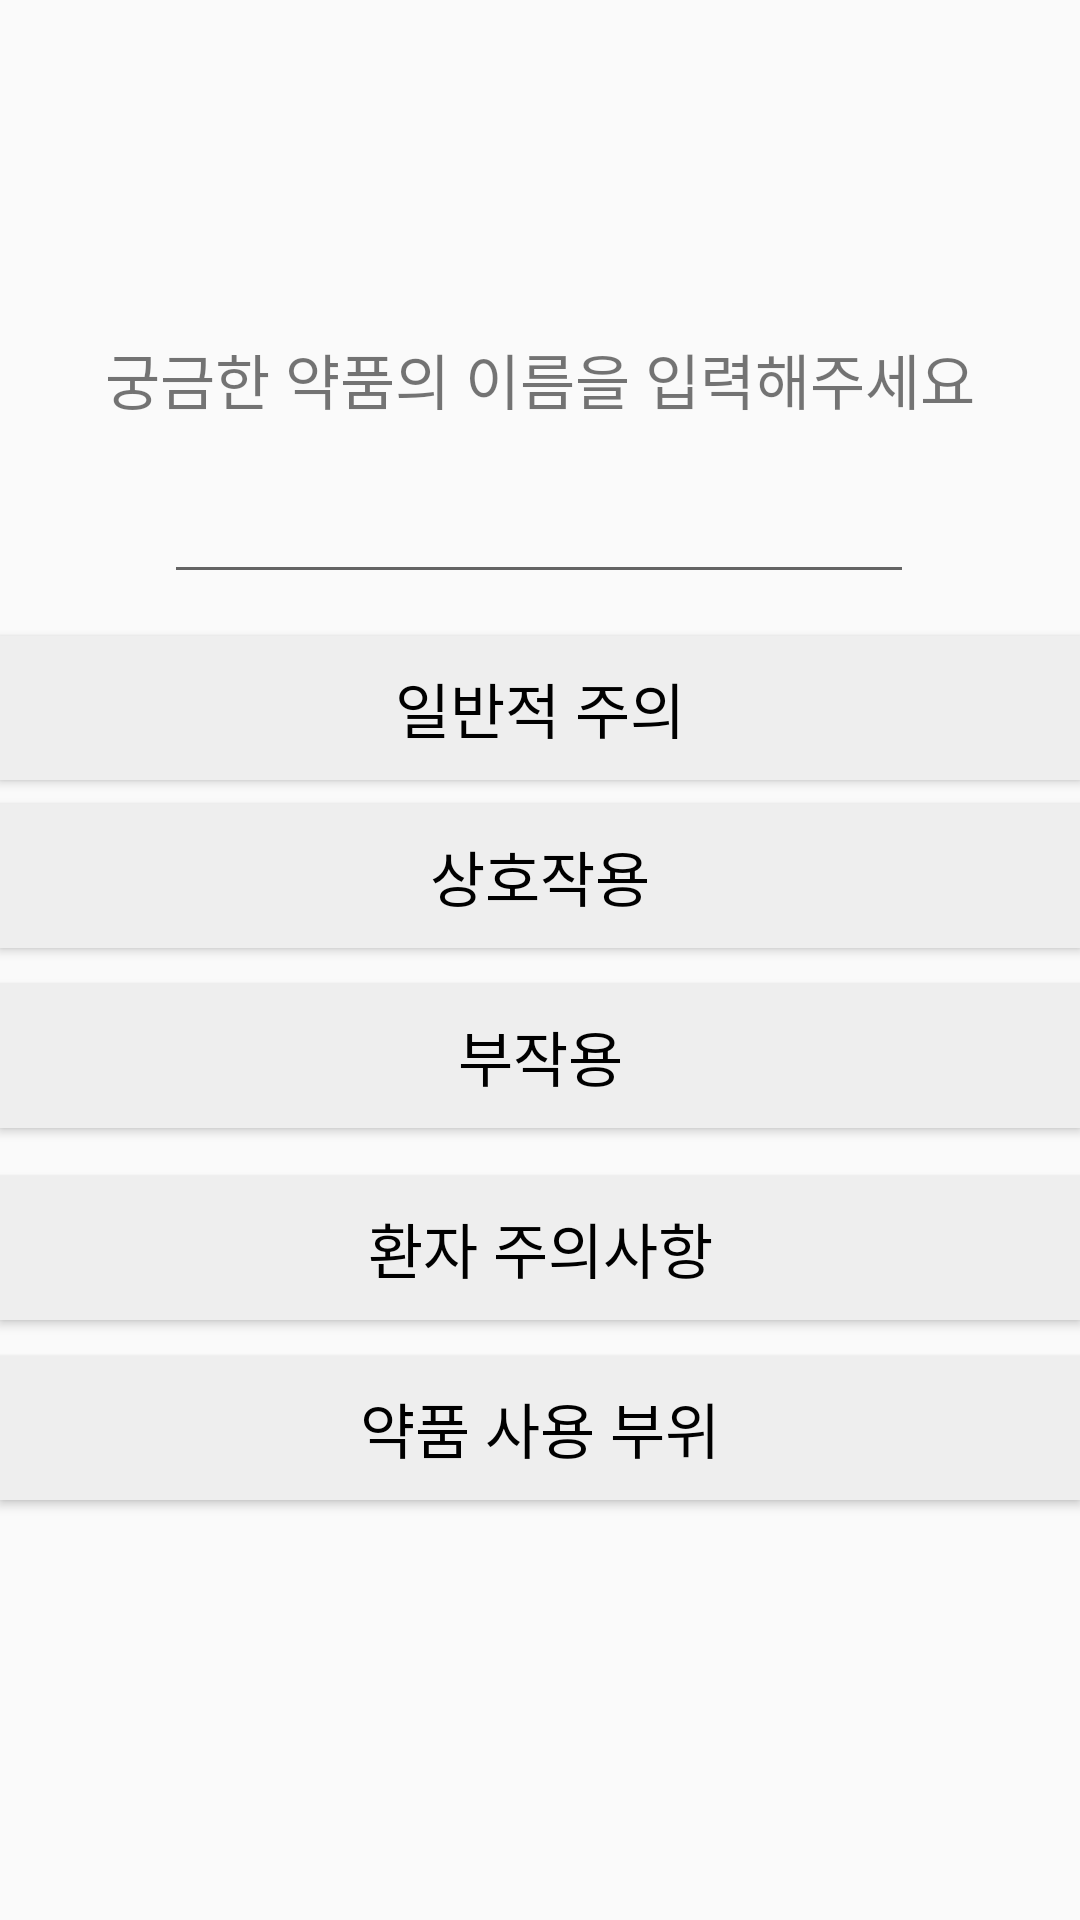

Layout XML and referenced resources for this Android screen:
<!-- AndroidManifest.xml: application theme Theme.MyApplication -->
<!-- res/layout/activity_medicine2.xml -->
<?xml version="1.0" encoding="utf-8"?>
<androidx.constraintlayout.widget.ConstraintLayout xmlns:android="http://schemas.android.com/apk/res/android"
    xmlns:app="http://schemas.android.com/apk/res-auto"
    xmlns:tools="http://schemas.android.com/tools"
    android:layout_width="match_parent"
    android:layout_height="match_parent"
    tools:context=".Medicine2Activity">


    <TextView
        android:id="@+id/tv_medicine"
        android:layout_width="wrap_content"
        android:layout_height="wrap_content"
        android:gravity="center"
        android:paddingLeft="20dp"
        android:paddingRight="20dp"
        android:text="궁금한 약품의 이름을 입력해주세요"
        android:textAlignment="center"
        android:textSize="20sp"
        app:layout_constraintBottom_toBottomOf="parent"
        app:layout_constraintEnd_toEndOf="parent"
        app:layout_constraintStart_toStartOf="parent"
        app:layout_constraintTop_toTopOf="parent"
        app:layout_constraintVertical_bias="0.183" />

    <EditText
        android:id="@+id/et_medicine_name"
        android:imeOptions="actionDone"
        android:layout_width="250dp"
        android:layout_height="50dp"
        app:layout_constraintBottom_toBottomOf="parent"
        app:layout_constraintEnd_toEndOf="parent"
        app:layout_constraintHorizontal_bias="0.496"
        app:layout_constraintStart_toStartOf="parent"
        app:layout_constraintTop_toTopOf="parent"
        app:layout_constraintVertical_bias="0.251" />

    <androidx.appcompat.widget.AppCompatButton
        android:id="@+id/button"
        android:layout_width="match_parent"
        android:layout_height="wrap_content"
        android:background="#eee"
        android:text="일반적 주의"
        android:textColor="#000"
        android:textSize="20dp"
        app:layout_constraintBottom_toTopOf="@+id/button2"
        app:layout_constraintEnd_toEndOf="parent"
        app:layout_constraintHorizontal_bias="0.0"
        app:layout_constraintStart_toStartOf="parent"
        app:layout_constraintTop_toTopOf="parent"
        app:layout_constraintVertical_bias="0.963" />

    <androidx.appcompat.widget.AppCompatButton
        android:id="@+id/button2"
        android:layout_width="match_parent"
        android:layout_height="wrap_content"
        android:layout_marginBottom="12dp"
        android:background="#eee"
        android:text="상호작용"
        android:textColor="#000"
        android:textSize="20dp"
        app:layout_constraintBottom_toTopOf="@+id/button3"
        app:layout_constraintEnd_toEndOf="parent"
        app:layout_constraintHorizontal_bias="0.0"
        app:layout_constraintStart_toStartOf="parent" />

    <androidx.appcompat.widget.AppCompatButton
        android:id="@+id/button3"
        android:layout_width="match_parent"
        android:layout_height="wrap_content"
        android:layout_marginBottom="16dp"
        android:background="#eee"
        android:text="부작용"
        android:textColor="#000"
        android:textSize="20dp"
        app:layout_constraintBottom_toTopOf="@+id/button4"
        app:layout_constraintEnd_toEndOf="parent"
        app:layout_constraintHorizontal_bias="0.0"
        app:layout_constraintStart_toStartOf="parent" />

    <androidx.appcompat.widget.AppCompatButton
        android:id="@+id/button4"
        android:layout_width="match_parent"
        android:layout_height="wrap_content"
        android:layout_marginBottom="12dp"
        android:background="#eee"
        android:text="환자 주의사항"
        android:textColor="#000"
        android:textSize="20dp"
        app:layout_constraintBottom_toTopOf="@+id/button5"
        app:layout_constraintEnd_toEndOf="parent"
        app:layout_constraintHorizontal_bias="0.0"
        app:layout_constraintStart_toStartOf="parent" />

    <androidx.appcompat.widget.AppCompatButton
        android:id="@+id/button5"
        android:layout_width="match_parent"
        android:layout_height="wrap_content"
        android:layout_marginBottom="140dp"
        android:background="#eee"
        android:text="약품 사용 부위"
        android:textColor="#000"
        android:textSize="20dp"
        app:layout_constraintBottom_toBottomOf="parent"
        app:layout_constraintEnd_toEndOf="parent"
        app:layout_constraintHorizontal_bias="0.0"
        app:layout_constraintStart_toStartOf="parent" />


</androidx.constraintlayout.widget.ConstraintLayout>
<!-- resources referenced by this layout -->
<resources>
  <style name="Theme.MyApplication" parent="Theme.AppCompat.Light.NoActionBar">
          
          <item name="colorPrimary">@color/black</item>
          <item name="colorPrimaryVariant">@color/green</item>
          <item name="colorOnPrimary">@color/white</item>
          
          <item name="colorSecondary">@color/teal_200</item>
          <item name="colorSecondaryVariant">@color/teal_700</item>
          <item name="colorOnSecondary">@color/black</item>
          
          <item name="android:statusBarColor" tools:targetApi="l">@color/homeColor</item>
          <item name="android:windowLightStatusBar" tools:targetApi="m">true</item>
  
          
          <item name="windowActionBar">false</item>
          <item name="windowNoTitle">true</item>
      </style>
  <color name="black">#FF000000</color>
  <color name="green">#3F6C40</color>
  <color name="white">#FFFFFFFF</color>
  <color name="teal_200">#FF03DAC5</color>
  <color name="teal_700">#FF018786</color>
</resources>
